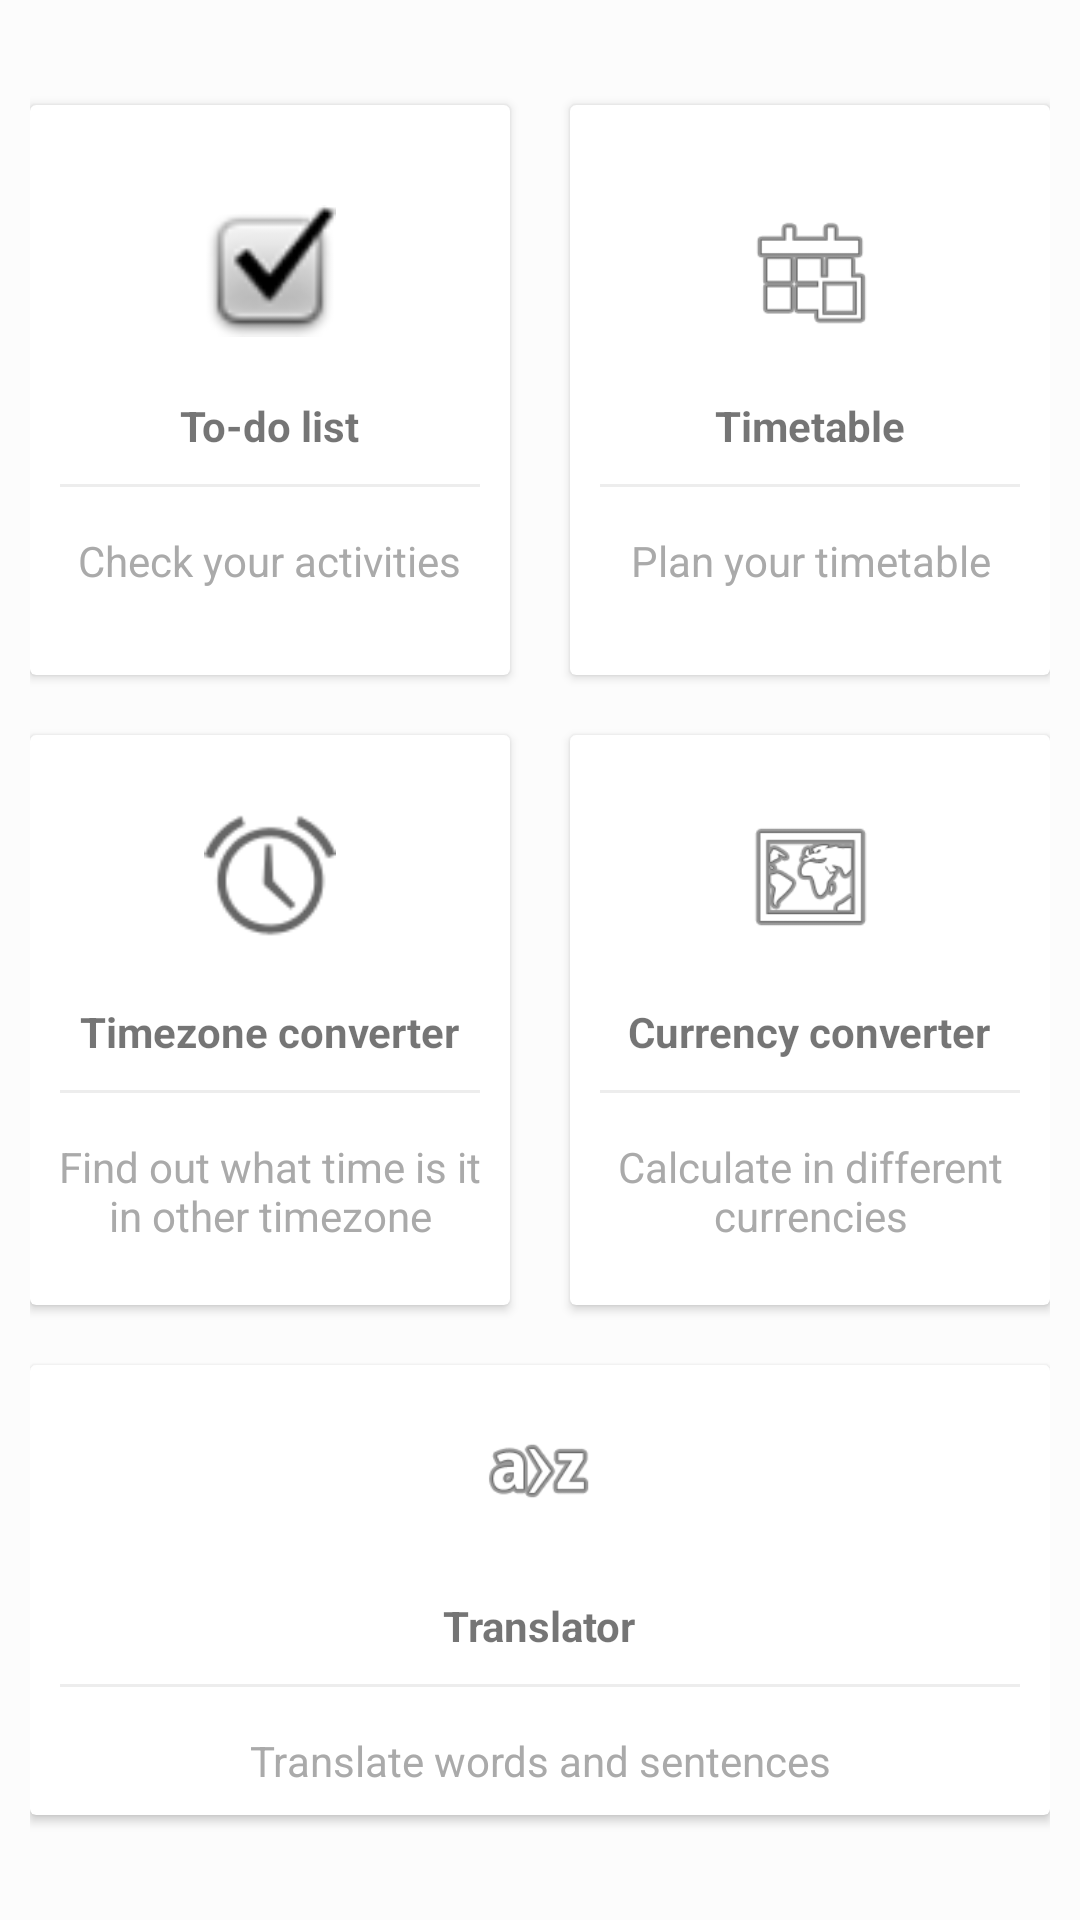

Here is an Android app screen rendered from its layout file. Give the layout XML and the strings, colors and styles it references.
<!-- AndroidManifest.xml: application theme Theme.ExchangeStudentAppTEST -->
<!-- res/layout/activity_main.xml -->
<?xml version="1.0" encoding="utf-8"?>

<LinearLayout
    xmlns:android="http://schemas.android.com/apk/res/android"
    xmlns:app="http://schemas.android.com/apk/res-auto"
    xmlns:tools="http://schemas.android.com/tools"
    android:layout_width="match_parent"
    android:layout_height="match_parent"
    tools:context="com.example.exchangestudentapp.MainActivity"
    android:orientation="vertical"
    android:padding="10dp"
    android:background="#fcfcfc"
    android:gravity="center"
    android:id="@+id/ll">
    <LinearLayout
        android:clipToPadding="false"
        android:gravity="center"
        android:orientation="horizontal"
        android:layout_width="match_parent"
        android:layout_height="wrap_content">
        <androidx.cardview.widget.CardView
            android:foreground="?android:attr/selectableItemBackground"
            android:clickable="true"
            android:id="@+id/todoId"
            android:layout_width="160dp"
            android:layout_height="190dp"
            android:layout_margin="10dp">
            <LinearLayout
                android:layout_width="match_parent"
                android:layout_height="match_parent"
                android:orientation="vertical"
                android:gravity="center">

                <ImageView
                    android:layout_width="64dp"
                    android:layout_height="64dp"
                    android:padding="10dp"
                    app:srcCompat="@android:drawable/checkbox_on_background" />

                <TextView
                    android:layout_width="wrap_content"
                    android:layout_height="wrap_content"
                    android:layout_marginTop="10dp"
                    android:text="To-do list"
                    android:textStyle="bold" />
                <View
                    android:layout_width="match_parent"
                    android:layout_height="1dp"
                    android:background="@color/lightgray"
                    android:layout_margin="10dp"/>

                <TextView
                    android:layout_width="wrap_content"
                    android:layout_height="wrap_content"
                    android:gravity="center"
                    android:padding="5dp"
                    android:text="Check your activities"
                    android:textColor="@android:color/darker_gray" />

            </LinearLayout>
        </androidx.cardview.widget.CardView>

        <androidx.cardview.widget.CardView
            android:id="@+id/timetableID"
            android:layout_width="160dp"
            android:layout_height="190dp"
            android:layout_margin="10dp"
            android:clickable="true"
            android:foreground="?android:attr/selectableItemBackground">

            <LinearLayout
                android:layout_width="match_parent"
                android:layout_height="match_parent"
                android:gravity="center"
                android:orientation="vertical">

                <ImageView
                    android:layout_width="64dp"
                    android:layout_height="64dp"
                    android:padding="10dp"
                    app:srcCompat="@android:drawable/ic_menu_today" />

                <TextView
                    android:layout_width="wrap_content"
                    android:layout_height="wrap_content"
                    android:layout_marginTop="10dp"
                    android:text="Timetable"
                    android:textStyle="bold" />

                <View
                    android:layout_width="match_parent"
                    android:layout_height="1dp"
                    android:layout_margin="10dp"
                    android:background="@color/lightgray" />

                <TextView
                    android:layout_width="wrap_content"
                    android:layout_height="wrap_content"
                    android:gravity="center"
                    android:padding="5dp"
                    android:text="Plan your timetable"
                    android:textColor="@android:color/darker_gray" />

            </LinearLayout>
        </androidx.cardview.widget.CardView>

    </LinearLayout>
    <LinearLayout
        android:clipToPadding="false"
        android:gravity="center"
        android:orientation="horizontal"
        android:layout_width="match_parent"
        android:layout_height="wrap_content">

        <androidx.cardview.widget.CardView
            android:id="@+id/timezoneID"
            android:layout_width="160dp"
            android:layout_height="190dp"
            android:layout_margin="10dp"
            android:clickable="true"
            android:foreground="?android:attr/selectableItemBackground">

            <LinearLayout
                android:layout_width="match_parent"
                android:layout_height="match_parent"
                android:gravity="center"
                android:orientation="vertical">

                <ImageView
                    android:layout_width="64dp"
                    android:layout_height="64dp"
                    android:padding="10dp"
                    app:srcCompat="@android:drawable/ic_lock_idle_alarm" />

                <TextView
                    android:layout_width="wrap_content"
                    android:layout_height="wrap_content"
                    android:layout_marginTop="10dp"
                    android:text="Timezone converter"
                    android:textStyle="bold" />

                <View
                    android:layout_width="match_parent"
                    android:layout_height="1dp"
                    android:layout_margin="10dp"
                    android:background="@color/lightgray" />

                <TextView
                    android:layout_width="wrap_content"
                    android:layout_height="wrap_content"
                    android:gravity="center"
                    android:padding="5dp"
                    android:text="Find out what time is it in other timezone"
                    android:textColor="@android:color/darker_gray" />

            </LinearLayout>
        </androidx.cardview.widget.CardView>

        <androidx.cardview.widget.CardView
            android:id="@+id/currencyID"
            android:layout_width="160dp"
            android:layout_height="190dp"
            android:layout_margin="10dp"
            android:clickable="true"
            android:foreground="?android:attr/selectableItemBackground">

            <LinearLayout
                android:layout_width="match_parent"
                android:layout_height="match_parent"
                android:gravity="center"
                android:orientation="vertical">

                <ImageView
                    android:layout_width="64dp"
                    android:layout_height="64dp"
                    android:padding="10dp"
                    app:srcCompat="@android:drawable/ic_menu_mapmode" />

                <TextView
                    android:layout_width="wrap_content"
                    android:layout_height="wrap_content"
                    android:layout_marginTop="10dp"
                    android:text="Currency converter"
                    android:textStyle="bold" />

                <View
                    android:layout_width="match_parent"
                    android:layout_height="1dp"
                    android:layout_margin="10dp"
                    android:background="@color/lightgray" />

                <TextView
                    android:layout_width="wrap_content"
                    android:layout_height="wrap_content"
                    android:gravity="center"
                    android:padding="5dp"
                    android:text="Calculate in different currencies"
                    android:textColor="@android:color/darker_gray" />

            </LinearLayout>
        </androidx.cardview.widget.CardView>

    </LinearLayout>
    <LinearLayout
        android:clipToPadding="false"
        android:gravity="center"
        android:orientation="horizontal"
        android:layout_width="match_parent"
        android:layout_height="wrap_content">

        <androidx.cardview.widget.CardView
            android:id="@+id/translatorID"
            android:layout_width="340dp"
            android:layout_height="150dp"
            android:layout_margin="10dp"
            android:clickable="true"
            android:foreground="?android:attr/selectableItemBackground">

            <LinearLayout

                android:layout_width="match_parent"
                android:layout_height="match_parent"
                android:gravity="center"
                android:orientation="vertical">

                <ImageView
                    android:layout_width="64dp"
                    android:layout_height="64dp"
                    android:padding="10dp"
                    app:srcCompat="@android:drawable/ic_menu_sort_alphabetically" />

                <TextView
                    android:layout_width="wrap_content"
                    android:layout_height="wrap_content"
                    android:layout_marginTop="10dp"
                    android:text="Translator"
                    android:textStyle="bold" />

                <View
                    android:layout_width="match_parent"
                    android:layout_height="1dp"
                    android:layout_margin="10dp"
                    android:background="@color/lightgray" />

                <TextView
                    android:layout_width="wrap_content"
                    android:layout_height="wrap_content"
                    android:gravity="center"
                    android:padding="5dp"
                    android:text="Translate words and sentences"
                    android:textColor="@android:color/darker_gray" />

            </LinearLayout>
        </androidx.cardview.widget.CardView>


    </LinearLayout>
</LinearLayout>
<!-- resources referenced by this layout -->
<resources>
  <color name="lightgray">#ededed</color>
  <style name="Theme.ExchangeStudentAppTEST" parent="Theme.MaterialComponents.DayNight.DarkActionBar">
          
          <item name="colorPrimary">@color/purple_500</item>
          <item name="colorPrimaryVariant">@color/purple_700</item>
          <item name="colorOnPrimary">@color/white</item>
          
          <item name="colorSecondary">@color/teal_200</item>
          <item name="colorSecondaryVariant">@color/teal_700</item>
          <item name="colorOnSecondary">@color/black</item>
          
          <item name="android:statusBarColor" tools:targetApi="l">?attr/colorPrimaryVariant</item>
          
      </style>
  <color name="purple_500">#FF6200EE</color>
  <color name="purple_700">#FF3700B3</color>
  <color name="white">#FFFFFFFF</color>
  <color name="teal_200">#FF03DAC5</color>
  <color name="teal_700">#FA9600</color>
  <color name="black">#FF000000</color>
</resources>
